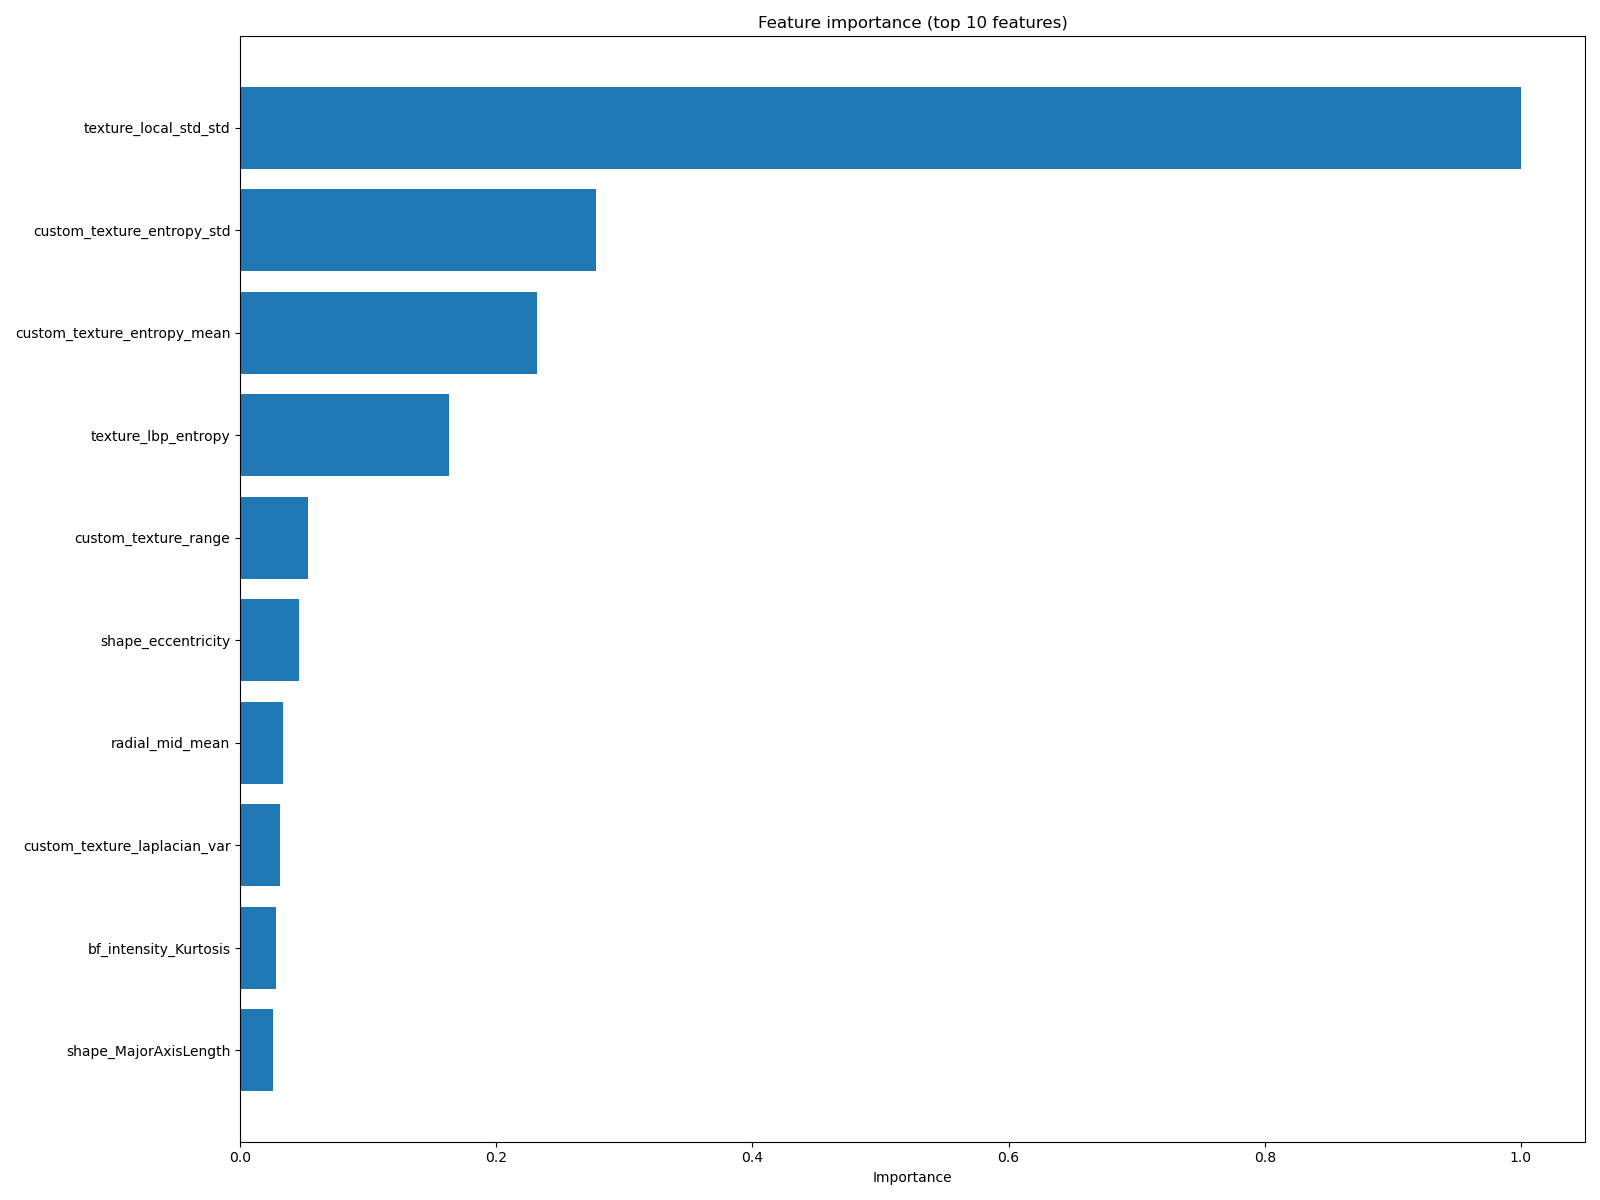

The table this chart was drawn from, first rows:
feature, importance
texture_local_std_std, 1.0
custom_texture_entropy_std, 0.2778
custom_texture_entropy_mean, 0.232
texture_lbp_entropy, 0.1632
custom_texture_range, 0.0534
shape_eccentricity, 0.04602
radial_mid_mean, 0.03377
custom_texture_laplacian_var, 0.03133
bf_intensity_Kurtosis, 0.02839
shape_MajorAxisLength, 0.02542
bf_intensity_Range, 0.02454
shape_bbox_area, 0.02277
bf_glrlm_RunEntropy, 0.02238
shape_Elongation, 0.02121
crenation_radial_variation, 0.02034
cell_bg_z_median, 0.02017
bf_intensity_Minimum, 0.01979
shape_MaximumDiameter, 0.01795
cell_local_bg_z, 0.01775
shape_Perimeter, 0.01462
crenation_max_radial_deviation, 0.01311
bf_intensity_RootMeanSquared.1, 0.01202
radial_profile_range, 0.01169
texture_sobel_std, 0.009842
texture_lbp_uniformity, 0.009558
cell_bg_z_mean, 0.009012
custom_texture_edge_density, 0.007986
crenation_roughness_index, 0.007875
bf_gldm_GrayLevelNonUniformity, 0.007626
shape_extent, 0.007186
shape_PerimeterSurfaceRatio, 0.007126
bf_glcm_Imc1, 0.006905
radial_center_mean, 0.006802
shape_solidity, 0.00634
crenation_solidity, 0.006324
shape_Sphericity, 0.006305
local_bg_mean, 0.006229
crenation_spike_density, 0.006195
bf_intensity_Median, 0.006022
bf_gldm_LowGrayLevelEmphasis, 0.005977
crenation_indentation_density, 0.005894
radial_edge_center_diff, 0.005659
bf_glszm_SmallAreaLowGrayLevelEmphasis, 0.005611
cell_iqr_to_bg_iqr, 0.005586
cell_bg_percent_difference, 0.005575
bf_glrlm_RunLengthNonUniformity, 0.005275
bf_glszm_SmallAreaEmphasis, 0.005117
bf_glcm_JointEnergy, 0.005071
crenation_circularity, 0.005021
bf_glszm_HighGrayLevelZoneEmphasis, 0.005007
bf_glrlm_ShortRunLowGrayLevelEmphasis, 0.004988
cell_to_local_bg_ratio, 0.004841
bf_glcm_MCC, 0.004756
cell_bg_z_p10, 0.004754
texture_sobel_mean, 0.004718
cell_bg_ratio, 0.004706
bf_glrlm_ShortRunEmphasis, 0.004672
bf_gldm_DependenceNonUniformity, 0.00463
bf_intensity_Uniformity, 0.004484
shape_diameter, 0.004484
... 76 more rows
